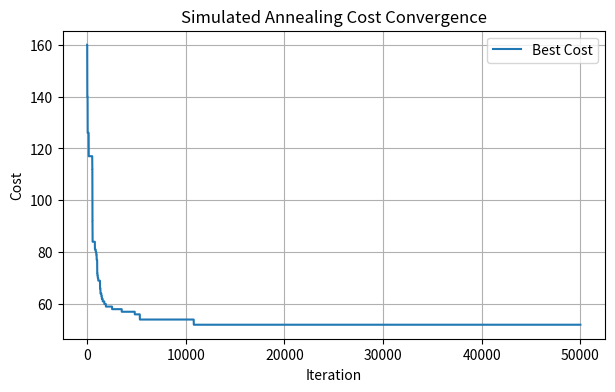
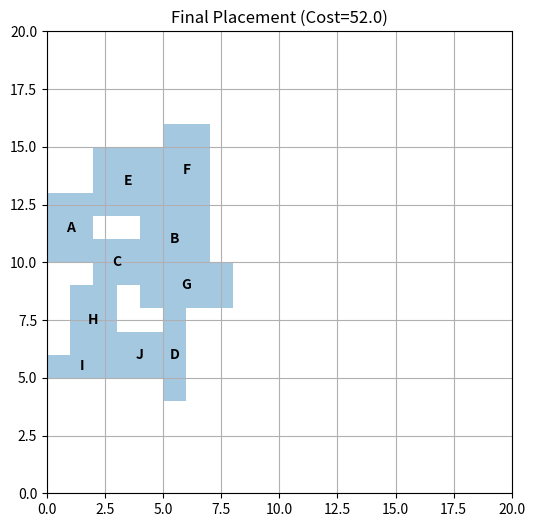

Write Python code to recreate these figures, in order.
#! C:\Users\<user>\OneDrive\Documents\Simulated_anneling\myenv\Scripts\python.exe

import random
import math
import matplotlib.pyplot as plt
from typing import Dict, Tuple, List

# size of each rectangle
modules: Dict[str, Tuple[int, int]] = {
    "A": (2, 3),
    "B": (3, 2),
    "C": (2, 2),
    "D": (1, 4),
    "E": (3, 3),
    "F": (2, 4),
    "G": (4, 2),
    "H": (2, 3),
    "I": (3, 1),
    "J": (2, 2),
}

# Relation Between the Modules
nets: List[Tuple[str, str]] = [
    ("A", "B"), ("A", "C"), ("B", "D"), ("C", "D"),
    ("E", "F"), ("F", "G"), ("G", "H"),
    ("H", "I"), ("I", "J"), ("E", "A"),
    ("B", "F"), ("C", "H"), ("D", "J")
]

# chip dimensions(20x20)
CHIPWIDTH: int = 20
CHIPHEIGHT: int = 20


def random_placement(mods: Dict[str, Tuple[int, int]]) -> Dict[str, Tuple[int, int]]:
    """
    Randomly places the modules within the chip area.

    Returns:
       (x, y) bottom-left coordinates.
    """
    placement: Dict[str, Tuple[int, int]] = {}

    for m, (w, h) in mods.items():
        x: int = random.randint(0, CHIPWIDTH - w)
        y: int = random.randint(0, CHIPHEIGHT - h)

        placement[m] = (x, y)

    return placement


def cost(placement: Dict[str, Tuple[int, int]]) -> float:
    """
    Computes the cost of a placement.

    Cost = total wirelength + overlap penalty.

    Returns:
         Cost of the placement.
    """
    wl: float = 0.0
    # Wirelength = Manhattan distance between the center of the modules.
    for a, b in nets:
        xa, ya = placement[a]
        xb, yb = placement[b]
        wa, ha = modules[a]
        wb, hb = modules[b]
        ca: Tuple[float, float] = (xa + wa/2, ya + ha/2)
        cb: Tuple[float, float] = (xb + wb/2, yb + hb/2)
        wl += abs(ca[0] - cb[0]) + abs(ca[1] - cb[1])

    # Overlap penalty
    overlap: float = 0.0
    mods_list: List[Tuple[str, Tuple[int, int]]] = list(placement.items())
    for i in range(len(mods_list)):

        m1, (x1, y1) = mods_list[i]
        w1, h1 = modules[m1]

        for j in range(i+1, len(mods_list)):

            m2, (x2, y2) = mods_list[j]
            w2, h2 = modules[m2]

            if not (x1+w1 <= x2 or x2+w2 <= x1 or y1+h1 <= y2 or y2+h2 <= y1):
                overlap += 10
    return wl + overlap


def randommove(placement: Dict[str, Tuple[int, int]]) -> Dict[str, Tuple[int, int]]:
    """
    Generate a new placement by moving a single random module.

    Returns:
        New placement after moving one module.
    """
    new_place: Dict[str, Tuple[int, int]] = placement.copy()
    m: str = random.choice(list(modules.keys()))
    w, h = modules[m]
    new_place[m] = (
        random.randint(0, CHIPWIDTH - w),
        random.randint(0, CHIPHEIGHT - h)
    )
    return new_place


def plotplacement(placement: Dict[str, Tuple[int, int]], title: str = "") -> None:
    """
    Plot the current placement of modules on the chip.

    """
    plt.figure(figsize=(6, 6))
    ax = plt.gca()
    ax.set_xlim(0, CHIPWIDTH)
    ax.set_ylim(0, CHIPHEIGHT)

    for m, (x, y) in placement.items():
        w, h = modules[m]
        rect = plt.Rectangle((x, y), w, h, fill=True, alpha=0.4, label=m)
        ax.add_patch(rect)
        plt.text(x+w/2, y+h/2, m, ha="center",
                 va="center", fontsize=10, weight="bold")

    plt.title(title)
    plt.grid(True)
    plt.show()

# Simulated Annealing


def simulated_annealing(
    max: int = 50000,
    T_start: float = 100.0,
    cooling: float = 0.995
) -> Tuple[Dict[str, Tuple[int, int]], float, List[float]]:
    """
    Performs Simulated Annealing for VLSI floorplanning.

        Arguments:
        max: Maximum iterations for the annealing process.
        T_start : Starting temperature.
        cooling : Cooling factor per iteration.

    Returns:
            - Best placement found
            - Best cost value
            - Cost history across iterations
    """
    placement: Dict[str, Tuple[int, int]] = random_placement(modules)
    best: Dict[str, Tuple[int, int]] = placement
    T: float = T_start
    best_cost: float = cost(placement)

    cost_history: List[float] = []

    for i in range(max):
        new_place = randommove(placement)
        c_old: float = cost(placement)
        c_new: float = cost(new_place)

        if c_new < c_old or random.random() < math.exp((c_old - c_new)/T):
            placement = new_place

        if cost(placement) < best_cost:
            best = placement
            best_cost = cost(placement)

        cost_history.append(best_cost)
        T *= cooling  # cooling schedule

    return best, best_cost, cost_history


# --- Run Simulated Annealing ---
best_placement, best_c, cost_history = simulated_annealing()
print("Best Cost:", best_c)
print("Best Placement:", best_placement)

# --- Plot cost convergence ---
plt.figure(figsize=(7, 4))
plt.plot(cost_history, label="Best Cost")
plt.xlabel("Iteration")
plt.ylabel("Cost")
plt.title("Simulated Annealing Cost Convergence")
plt.legend()
plt.grid(True)
plt.show()


# --- Plot final placement ---
plotplacement(best_placement, title=f"Final Placement (Cost={best_c})")
